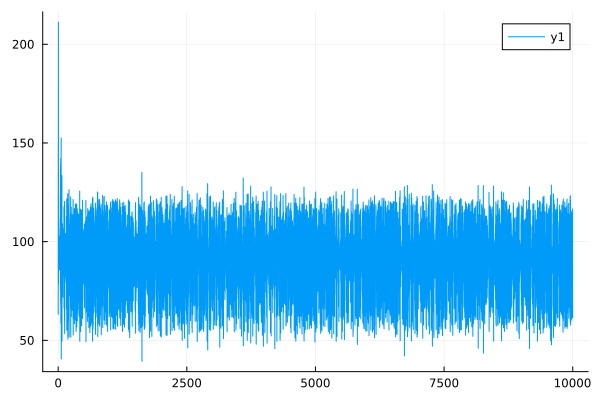

The table this chart was drawn from, first rows:
0	65.19939580075484
1	63.2
2	149.7
3	148.2
4	208.6
5	211.3
6	79.2
7	78.83
8	96.15
9	96.04
10	97.93
11	98.04
12	87.02
13	86.93
14	91.96
15	92.05
16	85.99
17	85.9
18	89.85
19	89.63
20	87.26
21	86.91
22	87.81
23	87.56
24	89.69
25	89.41
26	102.6
27	102.8
28	86.58
29	85.69
30	100.1
31	100
32	88.67
33	87.84
34	106.4
35	106.5
36	93
37	92.37
38	111.4
39	111.5
40	89.27
41	88.18
42	122.6
43	123.3
44	76.86
45	75.24
46	137
47	138.7
48	70.87
49	68.85
50	139.9
51	142.2
52	60.29
53	58.69
54	129.6
55	131.1
56	75.38
57	73.41
58	148.7
59	152.6
60	41.48
... 9,940 more rows
